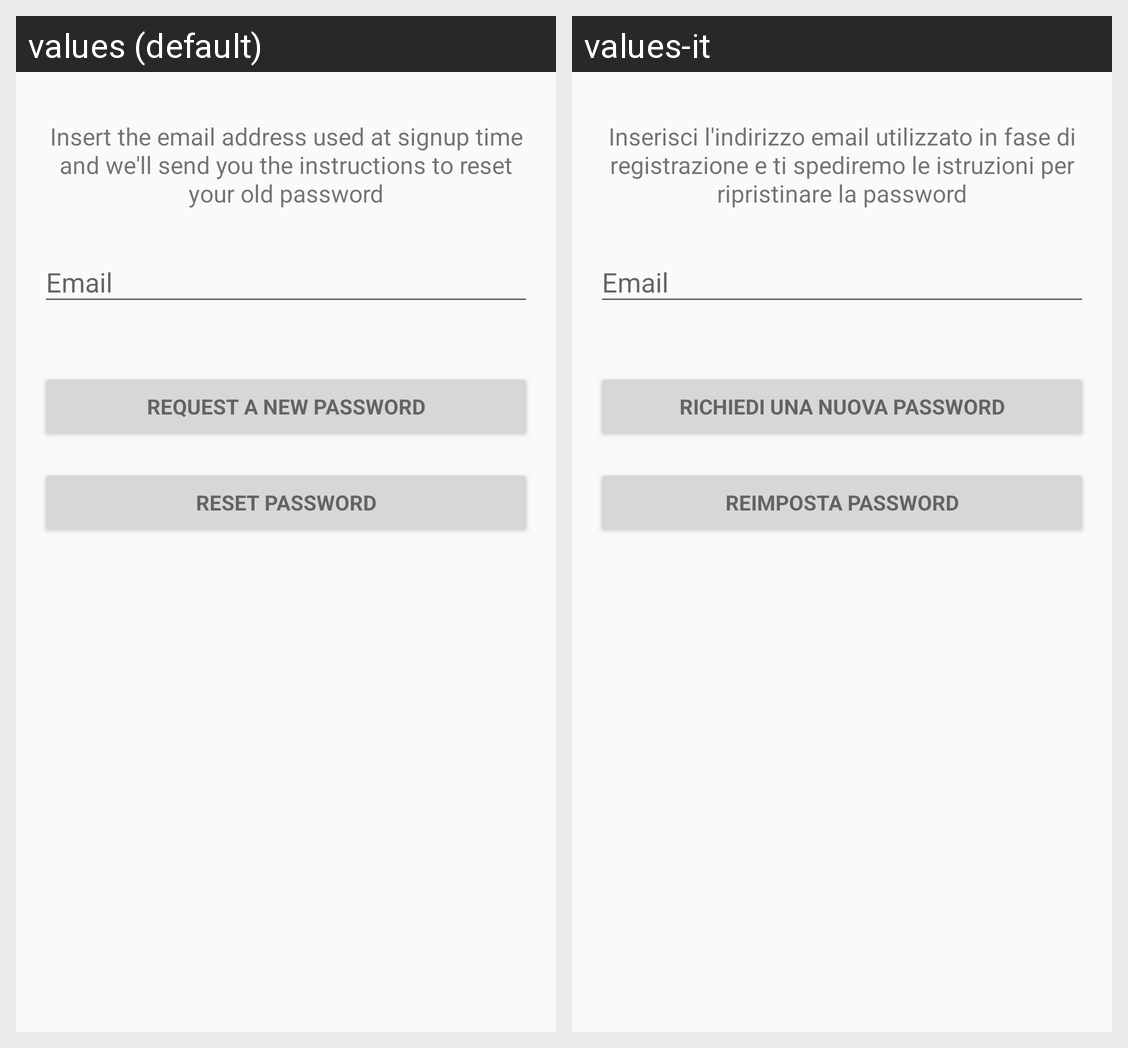

The same Android screen rendered under two of its app's locales, left to right. List the strings drawn on it with the default value and each locale's translation.
Android screen res/layout/authentication_request_reset_fragment.xml rendered under 2 locales, left to right: values (default), values-it. Device: Nexus 5 (rendered at 1080×1920; each locale shown at half size, 540×960, under a caption strip naming it); theme Wescape.
Strings drawn on this screen, with the default value and each locale's value (text and hints the layout hard-codes, and strings that could not be matched under every locale, appear in the picture but are not listed):

description_request_reset
  values: Insert the email address used at signup time and we'll send you the instructions to reset your old password
  values-it: Inserisci l'indirizzo email utilizzato in fase di registrazione e ti spediremo le istruzioni per ripristinare la password

action_reset_request
  values: Request a new password
  values-it: Richiedi una nuova password

action_reset_password
  values: Reset Password
  values-it: Reimposta password
